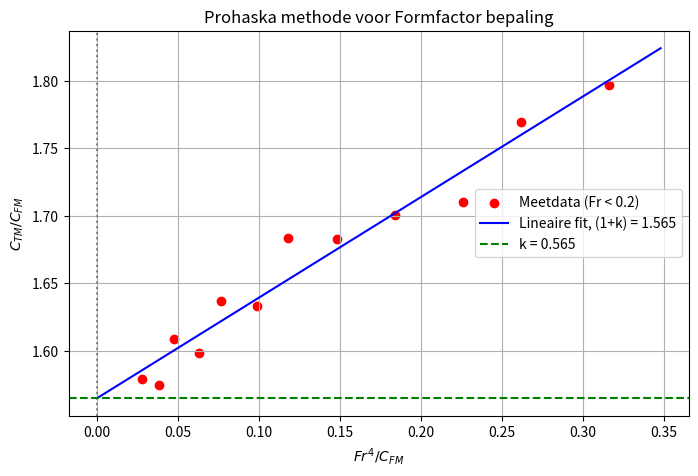

Here is the Python script that generated this plot:
import math
import numpy as np
import pandas as pd
import matplotlib.pyplot as plt

BLOCK = True
L_prototype = 117.7 #m
L_pp_prototype = 116.8 #m
B_prototype = 14.3 #m
Diepgang_prototype = 6.2
Wet_surface_prototype = 2261 #m^2
onderwater_volume_prototype = 7952.8 #m^3
C_b_prototype = 0.8591
alpha_prototype_model = 50
v_dienst_prototype = 9.5 * 0.5144 #m/s
v_max_prototype = 10.5 * 0.5144 #m/s
P_prototype = 1300 * 1e3 #W
P_prototype_v_max = 0.7 * P_prototype #W

L_model = L_prototype / alpha_prototype_model

T_zee_C= 12 #C
T_zee_K= T_zee_C + 273.15 #K
T_tank_C= 17 #C
T_tank_K= T_tank_C + 273.15 #K
rho_zee = 1026.6376 #kg/m^3
rho_tank = 998.7780  #kg/m^3
mu_zee = 0.001322 #Pa*s
mu_tank = 0.001080 #Pa*s

mu_kinematisch_zee = mu_zee / rho_zee
mu_kinematisch_tank = mu_tank / rho_tank

def calculateFrictionCoefficient ( Reynolds_nr ):
  C_fm = 0.075 / ( ( np.log10( Reynolds_nr ) - 2)**2)
  return C_fm

def calculateReynoldsnr(v_m, length, mu_kin):
  return v_m * length / mu_kin

def calculateFroude(V_m, L_m): 
  g= 9.81 #m/s
  Fr=  V_m/np.sqrt(g*L_m)
  return Fr

def calculateTotalCoefficient (Resistance, rho, v, s):
  C_tm = Resistance / (0.5 * rho * v**2 * s)
  return C_tm 


#VRAAG 1
v_max_model = v_max_prototype * math.sqrt(1/alpha_prototype_model) #m/s
print('Vraag 1. ', np.round(v_max_model,2), 'm/s')


#VRAAG 2
R_prototype_v_max = P_prototype_v_max / v_max_prototype
print('Vraag 2. ', np.round(R_prototype_v_max,2), 'N')

#VRAAG 3
Reynolds_nr_prototype = calculateReynoldsnr(v_max_prototype, L_prototype, mu_kinematisch_zee)
Reynolds_nr_model = calculateReynoldsnr(v_max_model, L_model, mu_kinematisch_tank)


C_friction_prototype = calculateFrictionCoefficient(Reynolds_nr_prototype)
C_totaal_prototype = R_prototype_v_max / (0.5 * rho_zee * Wet_surface_prototype * v_max_prototype**2)
C_wave_prototype = C_totaal_prototype - C_friction_prototype

C_wave_model = C_wave_prototype
C_friction_model = calculateFrictionCoefficient(Reynolds_nr_model)
C_totaal_model = C_wave_model + C_friction_model
Wet_surface_model = Wet_surface_prototype / (alpha_prototype_model**2)

R_totaal_model = 0.5 * C_totaal_model *  rho_tank * v_max_model**2 * Wet_surface_model
print('Vraag 3. ', R_totaal_model, 'N')


#VRAAG 5
V_m = np.array([0.44, 0.47, 0.51, 0.55, 0.58, 0.62, 0.65, 0.69, 0.72, 0.76, 0.80, 0.84, 0.87, 0.91])
R_tm= np.array([0.64, 0.74, 0.85, 0.97, 1.09, 1.22, 1.36, 1.51, 1.68, 1.85, 2.05, 2.25, 2.48, 2.73])

def verhoudingFroudeFriction(Fr, C_fm):
  return Fr**4/C_fm

def verhoudingFrictionTotal(C_fm, C_tm):
  return C_tm/C_fm


Fr_m = calculateFroude(V_m, L_model)
Re_m = calculateReynoldsnr(V_m, L_model, mu_kinematisch_tank)
C_fm = calculateFrictionCoefficient(Re_m)
C_tm = calculateTotalCoefficient(R_tm, rho_tank, V_m, Wet_surface_model)
fr4_cfm = verhoudingFroudeFriction(Fr_m, C_fm)
ctm_cfm = verhoudingFrictionTotal(C_fm, C_tm)

#VRAAG 6
mask = (Fr_m > 0.1) & (Fr_m < 0.2)
print(fr4_cfm)
x_prohaska = fr4_cfm[mask]   # Fr^4 / C_fm  → x-as
y_prohaska = ctm_cfm[mask]   # C_tm / C_fm  → y-as
print(x_prohaska)


print("Length prohaska points:", len(x_prohaska))

# Lineaire regressie: y = (1+k) + a*x
coeffs = np.polyfit(x_prohaska, y_prohaska, 1)
# coeffs[1] = snijpunt met y-as = (1+k)

form_factor = coeffs[1]  # (1+k)
k = form_factor - 1

# Plot
x_fit = np.linspace(0, max(x_prohaska)*1.1, 100)
y_fit = np.polyval(coeffs, x_fit)

plt.figure(figsize=(8, 5))
plt.scatter(x_prohaska, y_prohaska, color='red', label='Meetdata (Fr < 0.2)')
plt.plot(x_fit, y_fit, color='blue', label=f'Lineaire fit, (1+k) = {form_factor:.3f}')
plt.axvline(x=0, color='gray', linestyle=':')
plt.axhline(y=form_factor, color='green', linestyle='--', label=f'k = {k:.3f}')
plt.xlabel(r'$Fr^4 / C_{FM}$')
plt.ylabel(r'$C_{TM} / C_{FM}$')
plt.title('Prohaska methode voor Formfactor bepaling')
plt.legend()
plt.grid(True)
plt.show(block=BLOCK)

print('Vraag 6. ', k, '-')

# Tabel vraag 5
print(f"\n{'V_m':>8} {'R_tm':>8} {'Fr':>8} {'Re':>12} {'Cfm×10³':>10} {'Ctm×10³':>10} {'Fr⁴/Cfm':>10} {'Ctm/Cfm':>10}")
print("-" * 90)

for i in range(len(V_m)):
  fr  = calculateFroude(V_m[i], L_model)
  re  = calculateReynoldsnr(V_m[i], L_model, mu_kinematisch_tank)
  cfm = calculateFrictionCoefficient(re)
  ctm = calculateTotalCoefficient(R_tm[i], rho_tank, V_m[i], Wet_surface_model)
  fr4_cfm = fr**4 / cfm
  ctm_cfm = ctm / cfm

  print(f"{V_m[i]:>8.2f} {R_tm[i]:>8.2f} {fr:>8.4f} {re:>12.3e} {cfm*1e3:>10.4f} {ctm*1e3:>10.4f} {fr4_cfm:>10.4f} {ctm_cfm:>10.4f}")

#k moet 0.34 zijn oid
# notities en taakverdeling (kan uiteraard nog aangepast worden)

# pagina 12: Casper
# - onderste grafiek y-as verkeerde eenheid (breuk ipv. percentage)
# - bovenste grafiek heeft beetje slecht geformateerd (onderste heftl grafiek is leeg)
# - bovenste grafiek stuwkracht en snelheid controleren (fout in code (vertopt)) snelheid is niet op max snelheid
# pagina 14: Casper
# - gekke hoeken in grafiek, figuur 1.6 tot en met 1.9 (why?)


# pagina 17: Femme
# - bovenste grafiek verkeerd gescaled (veel lege ruimte bovenin)
# - mist extra grafiek met disturbance
# pagina 22: Maaike
# - bovenste grafiek veel te harde snelheid. (fuel rack blijft op 100%) dus een maximum er inzetten. Opdracht te letterlijk genomen, dus wel realistisch blijven. (we zijn niet slim genoeg om te bedenken dat die opdracht niet kan)

# 1.4.4 (staat om meerdere plekken): tijmen
# v3 klopt niet, vlak weerstand en golf weerstand, onderscheid in maken anders verwoorden corrigeren

# pagina 29: Moen
# - cirkel in grafiek enzo klopt niet is raar

# pagina 33: Moen
# * gekke asymptoten in de grafieken oplossen (

# paginaa 35: TIjmen
# - lustfiguur verbeteren naar Lus figuur
# pagina 36: TIjmen
# - conclusie rond v3 beter specificeren "weerstand" betekend hier golf weerstand en niet alle weerstand 
# - subscribt maken laatste regel alinea 4 
# Voor alle grafieken: Femme
# - scale ze naar voledige papier formaat
